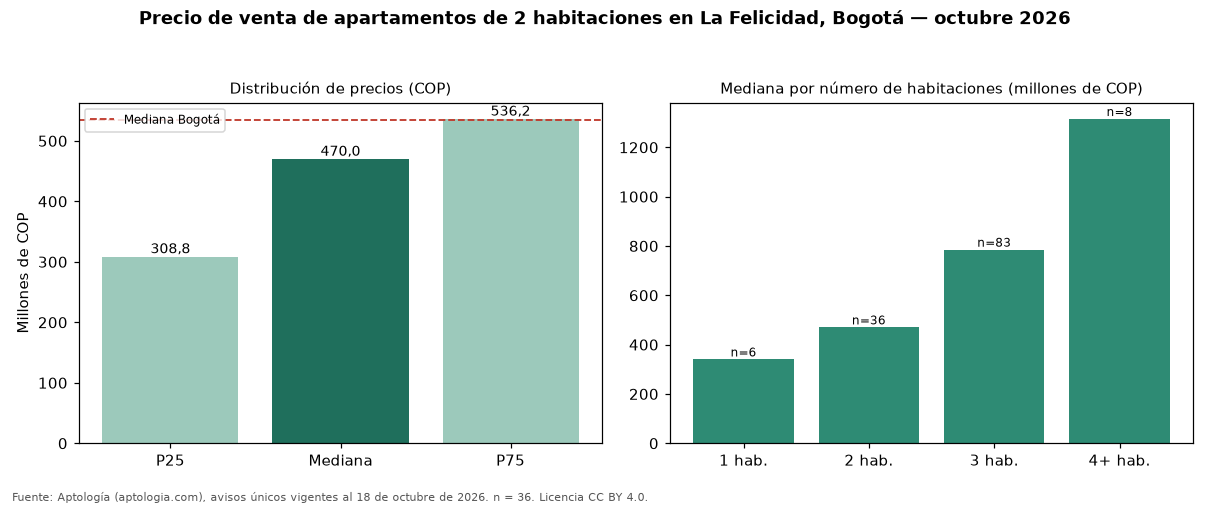

The file beside this chart, header and first rows:
seccion, metrica, valor_cop, n
precio, p25, 308750000, 36
precio, mediana, 470000000, 36
precio, p75, 536250000, 36
cop_por_m2, p25, 7369048, 36
cop_por_m2, mediana, 8307692, 36
cop_por_m2, p75, 9048940, 36
area, area_mediana_m2, 55.9, 36
habitaciones, 1, 340000000, 6
habitaciones, 2, 470000000, 36
habitaciones, 3, 785000000, 83
habitaciones, 4+, 1315000000, 8
administracion, mediana, 267000, 25
estrato, moda, 4, 
parqueadero, porcentaje_con_parqueadero, 69.4, 36
ciudad, mediana_ciudad, 535000000, 7961
ciudad, mediana_cop_por_m2_ciudad, 7500000, 7961
